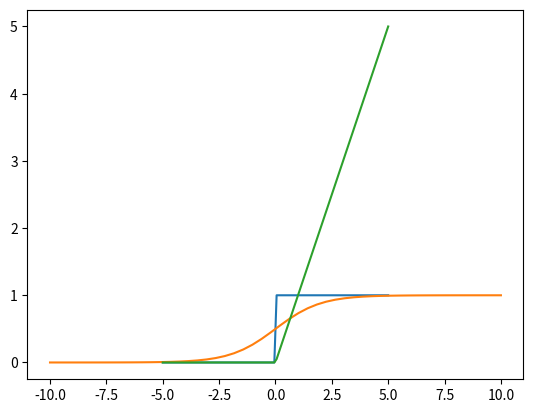

Write the Python code that produced this figure.
#%%
import numpy as np
import matplotlib.pyplot as plt
#%%
def AND(x1,x2):
    w1,w2,theta = 0.5, 0.5, 0.7
    tmp = x1*w1 + x2*w2
    if tmp<theta:
        return 0
    elif tmp > theta:
        return 1
#%%
AND(1,1)
# %%
def AND(x1,x2):
    x = np.array([x1,x2])
    w = np.array([0.5,0.5])
    b = -0.7
    tmp = np.sum(w*x)+b
    if tmp <=0:
        return 0
    else:
        return 1
#%%
AND(0,1)
# %%
def NAND(x1,x2):
    x = np.array([x1,x2])
    w = np.array([-0.5,-0.5])
    b = 0.7
    tmp = np.sum(w*x)+b
    if tmp <=0:
        return 0
    else:
        return 1
#%%
def OR(x1,x2):
    x = np.array([x1,x2])
    w = np.array([0.5,0.5])
    b = -0.2
    tmp = np.sum(w*x)+b
    if tmp <=0:
        return 0
    else:
        return 1
#%%
def XOR(x1,x2):
    s1 = NAND(x1,x2)
    s2 = OR(x1,x2)
    y = AND(s1,s2)
    return y
#%%
# def step_function(x):
#     if x>0:
#         return 1
#     else:
#         return 0
# %% 배열입력
def step_function(x):
    y = x>0
    return y.astype(int)
#%%
x = np.linspace(-5,5,100)
y = step_function(x)
plt.plot(x,y)
plt.show()
# %%
def sigmoid(x):
    return 1/(1+np.exp(-x))
# %%
x = np.linspace(-10,10,50)
y = sigmoid(x)
plt.plot(x,y)
plt.show()
# %%
def relu(x):
    return np.maximum(0,x)
#%%
x = np.linspace(-5,5,100)
y = relu(x)
plt.plot(x,y)
plt.show()
# %%
X = np.array([1.,0.5])
W1 = np.array([[0.1,0.3,0.5],[0.2,0.4,0.6]])
B1 = np.array([0.1,0.2,0.3])
print(X.shape)
print(W1.shape)
print(B1.shape)

A1 = np.dot(X,W1)+B1
# %%
Z1 = sigmoid(A1)
# %%
Z1
# %%
W2 = np.array([[0.1,0.4],[0.2,0.5],[0.3,0.6]])
B2 = np.array([0.1,0.2])

print(Z1.shape)
print(W2.shape)
print(B2.shape)
A2 = np.dot(Z1,W2)+B2
Z2 = sigmoid(A2)
# %%
def identify_function(x):
    return x
#%%
W3 = np.array([[0.1,0.3],[0.2,0.4]])
B3 = np.array([0.1,0.2])
A3 = np.dot(Z2,W3)+B3
# %%
Y = identify_function(A3)
# %%
def init_networt():
    network = dict()
    network['W1'] = np.array([[0.1,0.3,0.5],[0.2,0.4,0.6]])
    network['b1'] = np.array([0.1,0.2,0.3])
    network['W2'] = np.array([[0.1,0.4],[0.2,0.5],[0.3,0.6]])
    network['b2'] = np.array([0.1,0.2])
    network['W3'] = np.array([[0.1,0.3],[0.2,0.4]])
    network['b3'] = np.array([0.1,0.2])

    return network
def forward(network,x):
    W1,W2,W3 = network['W1'],network['W2'],network['W3']
    b1,b2,b3 = network['b1'],network['b2'],network['b3']

    a1 = np.dot(x,W1)+b1
    z1 = sigmoid(a1)
    a2 = np.dot(z1,W2)+b2
    z2 = sigmoid(a2)
    a3 = np.dot(z2,W3)+b3
    y = identify_function(a3)
    return y
#%%
network = init_networt()
x = np.array([1.,0.5])
y = forward(network,x)
# %%
def softmax(a):
    c = np.max(a)
    exp_a = np.exp(a-c)
    sum_exp_a = np.sum(exp_a)
    y = exp_a/sum_exp_a
    
    return y

# %%
